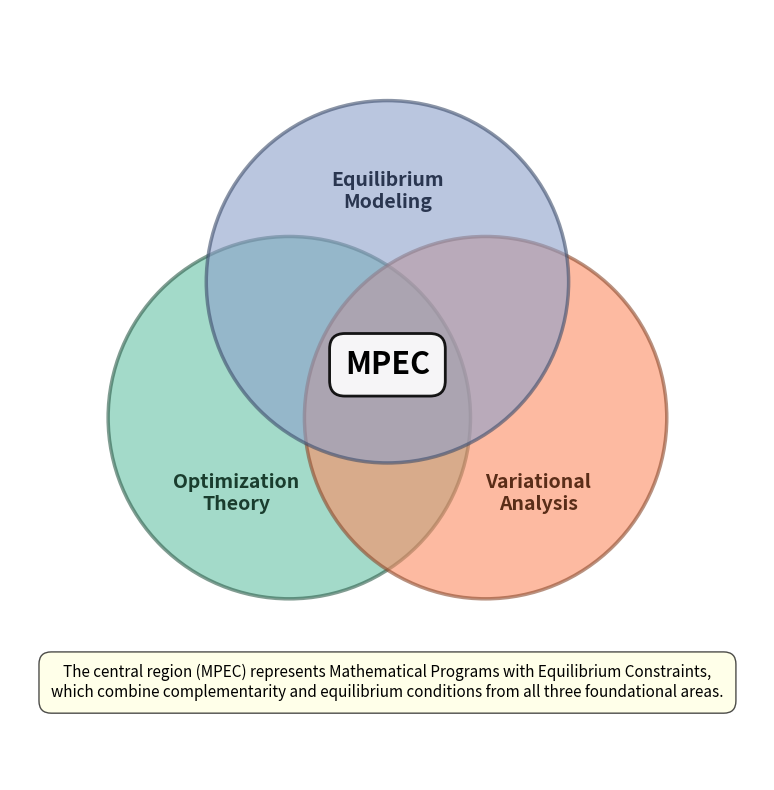

Recreate this plot in Python.
"""
Save as: mpec_intersection.py
Requires: matplotlib
Run: python mpec_intersection.py
This will create 'mpec_intersection.png' in the same folder.
"""

import matplotlib.pyplot as plt
from matplotlib.patches import Circle

def draw_mpec_venn(filename="mpec_intersection.png", figsize=(12,10), dpi=300):
    fig, ax = plt.subplots(figsize=figsize)
    ax.set_aspect('equal')
    ax.axis('off')

    # Circle parameters: (x, y), radius - larger radius for better visibility
    radius = 1.2
    c1 = Circle((-0.65, 0.0), radius, facecolor="#66c2a5", alpha=0.6, edgecolor='#2d5c4a', linewidth=2.5)
    c2 = Circle(( 0.65, 0.0), radius, facecolor="#fc8d62", alpha=0.6, edgecolor='#8b4a2d', linewidth=2.5)
    c3 = Circle((0.0, 0.9), radius, facecolor="#8da0cb", alpha=0.6, edgecolor='#3d4d6b', linewidth=2.5)

    for c in (c1, c2, c3):
        ax.add_patch(c)

    # Labels for the three main sets - positioned properly aligned in each circle
    ax.text(-1.0, -0.5, "Optimization\nTheory", fontsize=14, ha='center', va='center', 
            fontweight='bold', color='#1a3d2e')
    ax.text( 1.0, -0.5, "Variational\nAnalysis", fontsize=14, ha='center', va='center',
            fontweight='bold', color='#5a2d18')
    ax.text( 0.0,  1.5, "Equilibrium\nModeling", fontsize=14, ha='center', va='center',
            fontweight='bold', color='#2a3650')

    # Central label for the triple intersection - larger and more prominent
    ax.text(0.0, 0.35, "MPEC", fontsize=22, fontweight='bold', ha='center', va='center',
            bbox=dict(boxstyle='round,pad=0.5', facecolor='white', edgecolor='black', linewidth=2, alpha=0.9))
    
    # Caption with better positioning - closer to image
    ax.text(0.0, -1.85,
            "The central region (MPEC) represents Mathematical Programs with Equilibrium Constraints,\n"
            "which combine complementarity and equilibrium conditions from all three foundational areas.",
            fontsize=11, ha='center', style='italic', 
            bbox=dict(boxstyle='round,pad=0.8', facecolor='lightyellow', alpha=0.7))

    # Set better axis limits - tighter spacing
    ax.set_xlim(-2.5, 2.5)
    ax.set_ylim(-2.4, 2.7)
    
    # Save with high quality
    fig.savefig(filename, dpi=dpi, bbox_inches='tight', facecolor='white', edgecolor='none')
    print(f"Saved diagram to {filename}")

if __name__ == "__main__":
    draw_mpec_venn()
